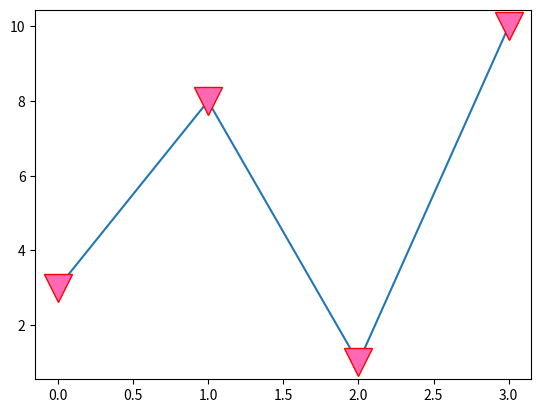

Recreate this plot in Python.
import matplotlib.pyplot as plt

xpoints = [1, 2, 6, 8]
ypoints = [3, 8, 1, 10]

#plt.plot(xpoints, ypoints)
#plt.plot(xpoints, ypoints, "o")
#plt.plot(ypoints, 'o:r')

#plt.plot(ypoints, marker = 'o', ms = 20)
#plt.plot(ypoints, marker = 'o', ms = 20, mec = 'r')
#plt.plot(ypoints, marker = 'o', ms = 20, mfc = 'r')
plt.plot(ypoints, marker = 'v', ms = 20, mec = 'r', mfc = 'hotpink')

plt.show()
